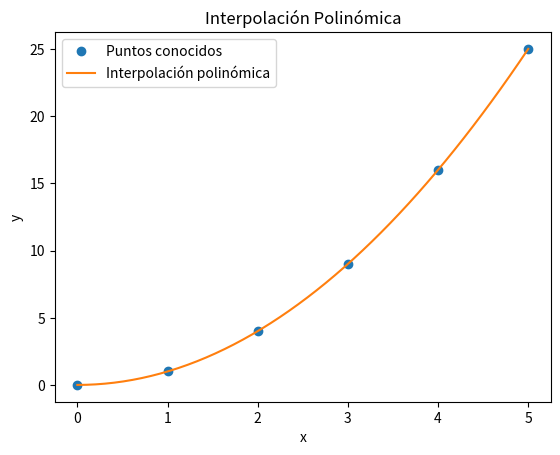

Here is the Python script that generated this plot:
import numpy as np
import matplotlib.pyplot as plt
from scipy.interpolate import lagrange

# Definir los puntos conocidos (x, y)
x = np.array([0, 1, 2, 3, 4, 5])
y = np.array([0, 1, 4, 9, 16, 25])

# Crear el polinomio de interpolación
polinomio = lagrange(x, y)

# Definir los puntos donde se desea estimar los valores
x_nuevo = np.linspace(0, 5, 50)
y_nuevo = polinomio(x_nuevo)

# Graficar los puntos conocidos y el polinomio de interpolación
plt.plot(x, y, 'o', label='Puntos conocidos')
plt.plot(x_nuevo, y_nuevo, '-', label='Interpolación polinómica')
plt.xlabel('x')
plt.ylabel('y')
plt.legend()
plt.title('Interpolación Polinómica')
plt.show()
